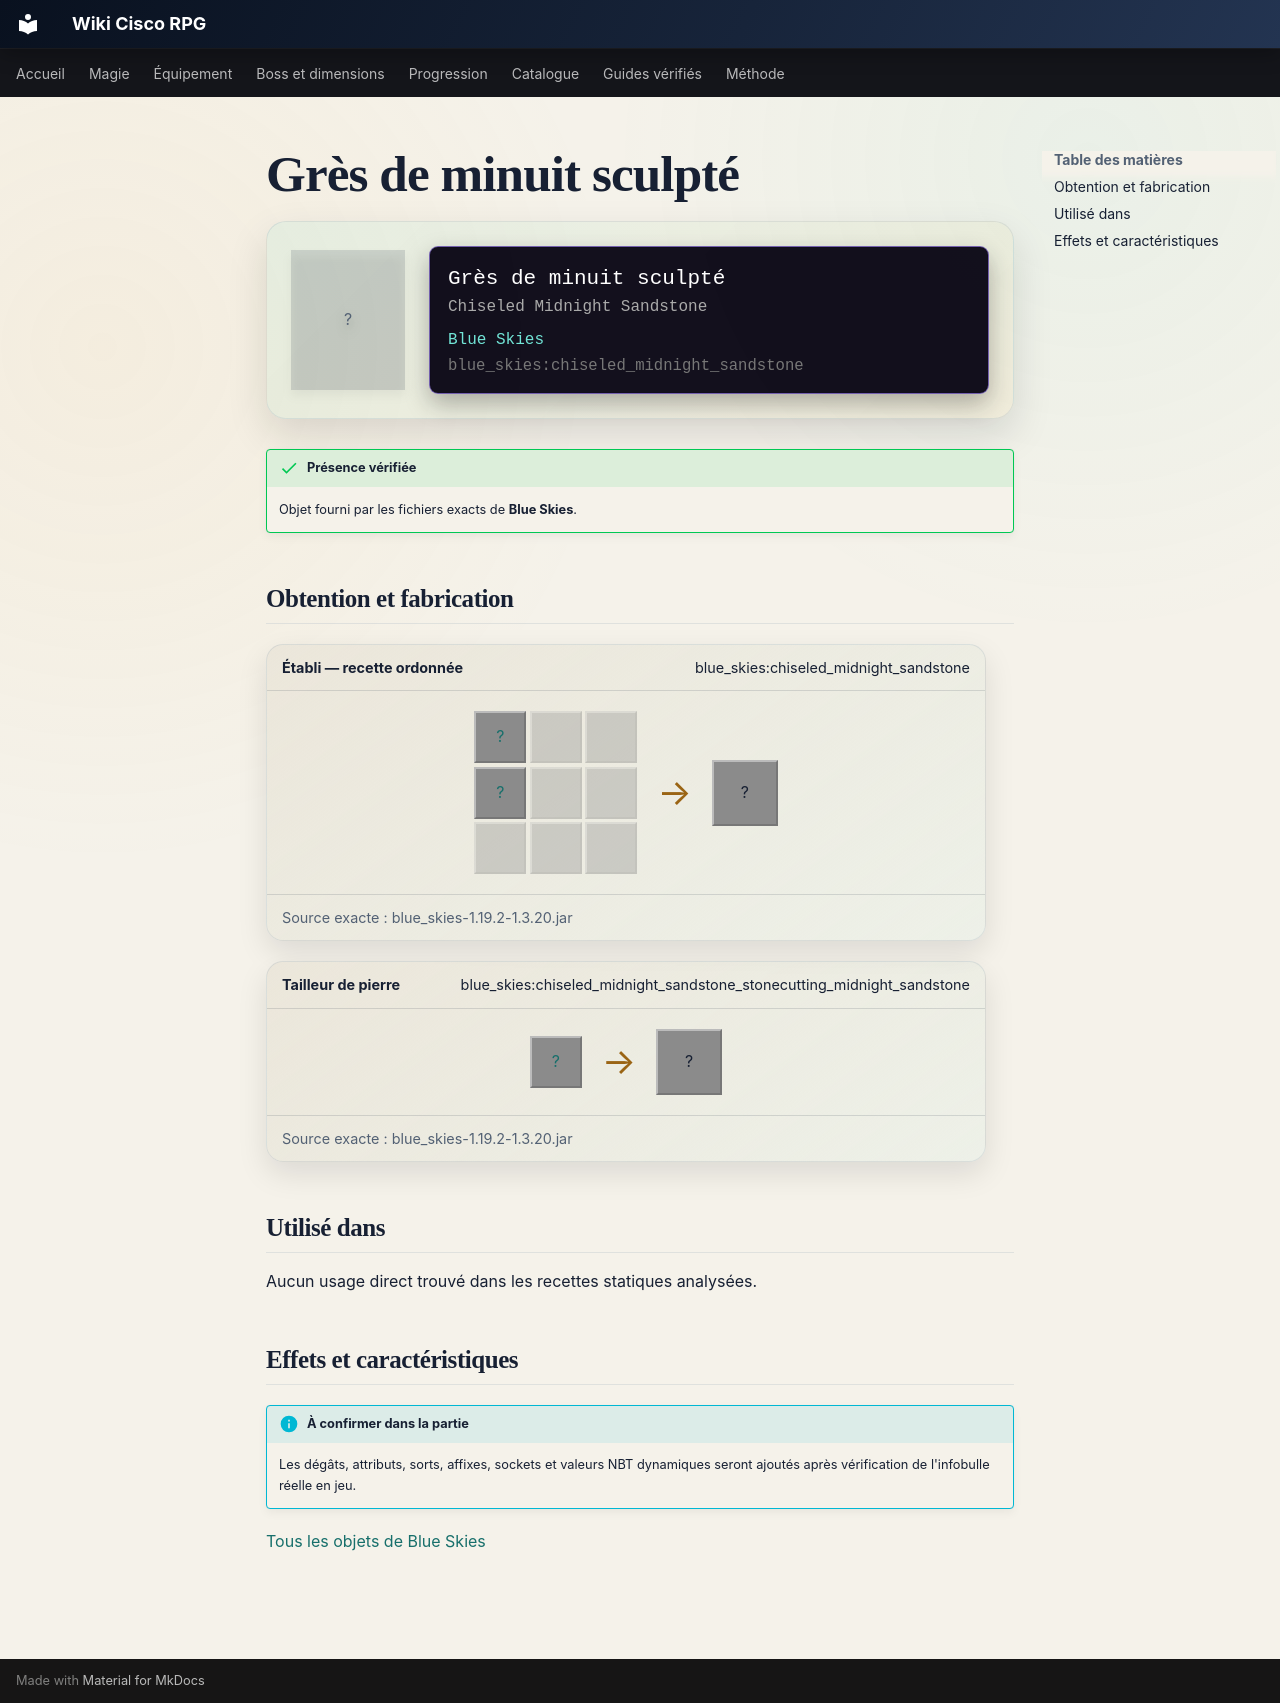

repository: Kloups-Dev/wiki-cisco-rpg · page: catalogue/objets/blue_skies/chiseled_midnight_sandstone/index.html · generator: mkdocs

# Grès de minuit sculpté

<div class="mc-item-showcase">
<div class="mc-item-icon mc-item-icon--missing">?</div>
<div class="mc-tooltip-card">
<div class="mc-tooltip-card__name">Grès de minuit sculpté</div>
<div class="mc-tooltip-card__alias">Chiseled Midnight Sandstone</div>
<div class="mc-tooltip-card__mod">Blue Skies</div>
<div class="mc-tooltip-card__id">blue_skies:chiseled_midnight_sandstone</div>
</div>
</div>

!!! success "Présence vérifiée"
    Objet fourni par les fichiers exacts de **Blue Skies**.

## Obtention et fabrication

<div class="jei-recipe"><div class="jei-recipe__head"><strong>Établi — recette ordonnée</strong><span>blue_skies:chiseled_midnight_sandstone</span></div><div class="jei-recipe__body"><div class="jei-grid"><a class="jei-slot" href="../../../../catalogue/objets/blue_skies/midnight_sandstone_slab/" title="Dalle de grès de minuit (blue_skies:midnight_sandstone_slab)">?</a><span class="jei-slot jei-slot--empty"></span><span class="jei-slot jei-slot--empty"></span><a class="jei-slot" href="../../../../catalogue/objets/blue_skies/midnight_sandstone_slab/" title="Dalle de grès de minuit (blue_skies:midnight_sandstone_slab)">?</a><span class="jei-slot jei-slot--empty"></span><span class="jei-slot jei-slot--empty"></span><span class="jei-slot jei-slot--empty"></span><span class="jei-slot jei-slot--empty"></span><span class="jei-slot jei-slot--empty"></span></div><span class="jei-arrow">→</span><span class="jei-slot jei-slot--result">?</span></div><div class="jei-recipe__source">Source exacte : blue_skies-1.19.2-1.3.20.jar</div></div>
<div class="jei-recipe"><div class="jei-recipe__head"><strong>Tailleur de pierre</strong><span>blue_skies:chiseled_midnight_sandstone_stonecutting_midnight_sandstone</span></div><div class="jei-recipe__body"><div class="jei-inputs"><a class="jei-slot" href="../../../../catalogue/objets/blue_skies/midnight_sandstone/" title="Grès de minuit (blue_skies:midnight_sandstone)">?</a></div><span class="jei-arrow">→</span><span class="jei-slot jei-slot--result">?</span></div><div class="jei-recipe__source">Source exacte : blue_skies-1.19.2-1.3.20.jar</div></div>

## Utilisé dans

Aucun usage direct trouvé dans les recettes statiques analysées.

## Effets et caractéristiques

!!! info "À confirmer dans la partie"
    Les dégâts, attributs, sorts, affixes, sockets et valeurs NBT dynamiques seront ajoutés après vérification de l'infobulle réelle en jeu.

[Tous les objets de Blue Skies](../../../contenu/blue-skies.md)
